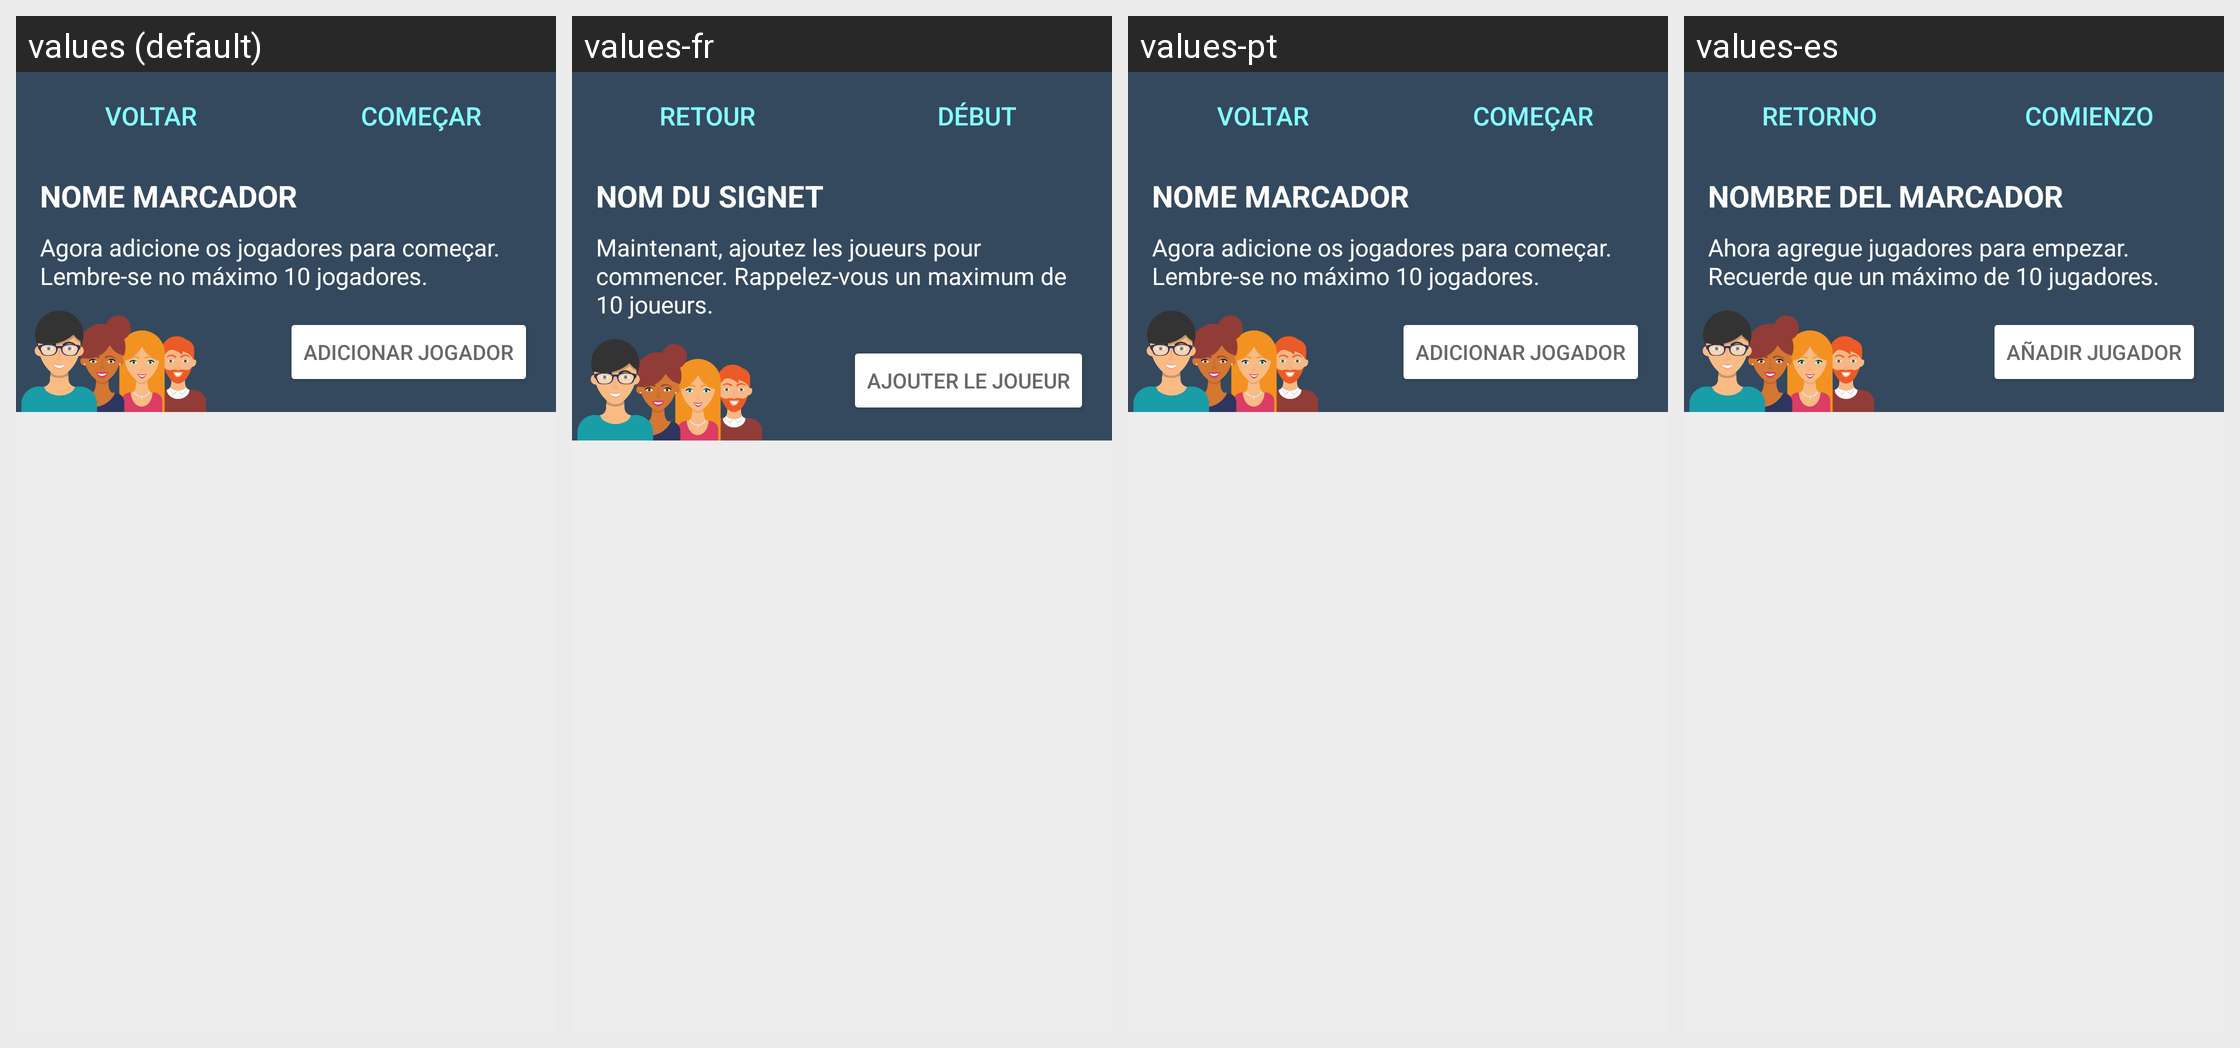

The same Android screen rendered under several of its app's locales, left to right. List the strings drawn on it with the default value and each locale's translation.
Android screen res/layout/activity_adicionar_jogadores.xml rendered under 4 locales, left to right: values (default), values-fr, values-pt, values-es. Device: Nexus 5 (rendered at 1080×1920; each locale shown at half size, 540×960, under a caption strip naming it); theme AppTheme.
Other locales in the repository, not shown: values-en.
Strings drawn on this screen, with the default value and each locale's value (text and hints the layout hard-codes, and strings that could not be matched under every locale, appear in the picture but are not listed):

voltar
  values: Voltar
  values-fr: Retour
  values-pt: Voltar
  values-es: Retorno

comecar
  values: Começar
  values-fr: Début
  values-pt: Começar
  values-es: Comienzo

nomeMarcador
  values: Nome Marcador
  values-fr: Nom du signet
  values-pt: Nome Marcador
  values-es: Nombre del marcador

textoAdicionarJogadores
  values: Agora adicione os jogadores para começar. Lembre-se no máximo 10 jogadores.
  values-fr: Maintenant, ajoutez les joueurs pour commencer. Rappelez-vous un maximum de 10 joueurs.
  values-pt: Agora adicione os jogadores para começar. Lembre-se no máximo 10 jogadores.
  values-es: Ahora agregue jugadores para empezar. Recuerde que un máximo de 10 jugadores.

adicionarJogador
  values: Adicionar jogador
  values-fr: Ajouter le joueur
  values-pt: Adicionar jogador
  values-es: Añadir jugador
